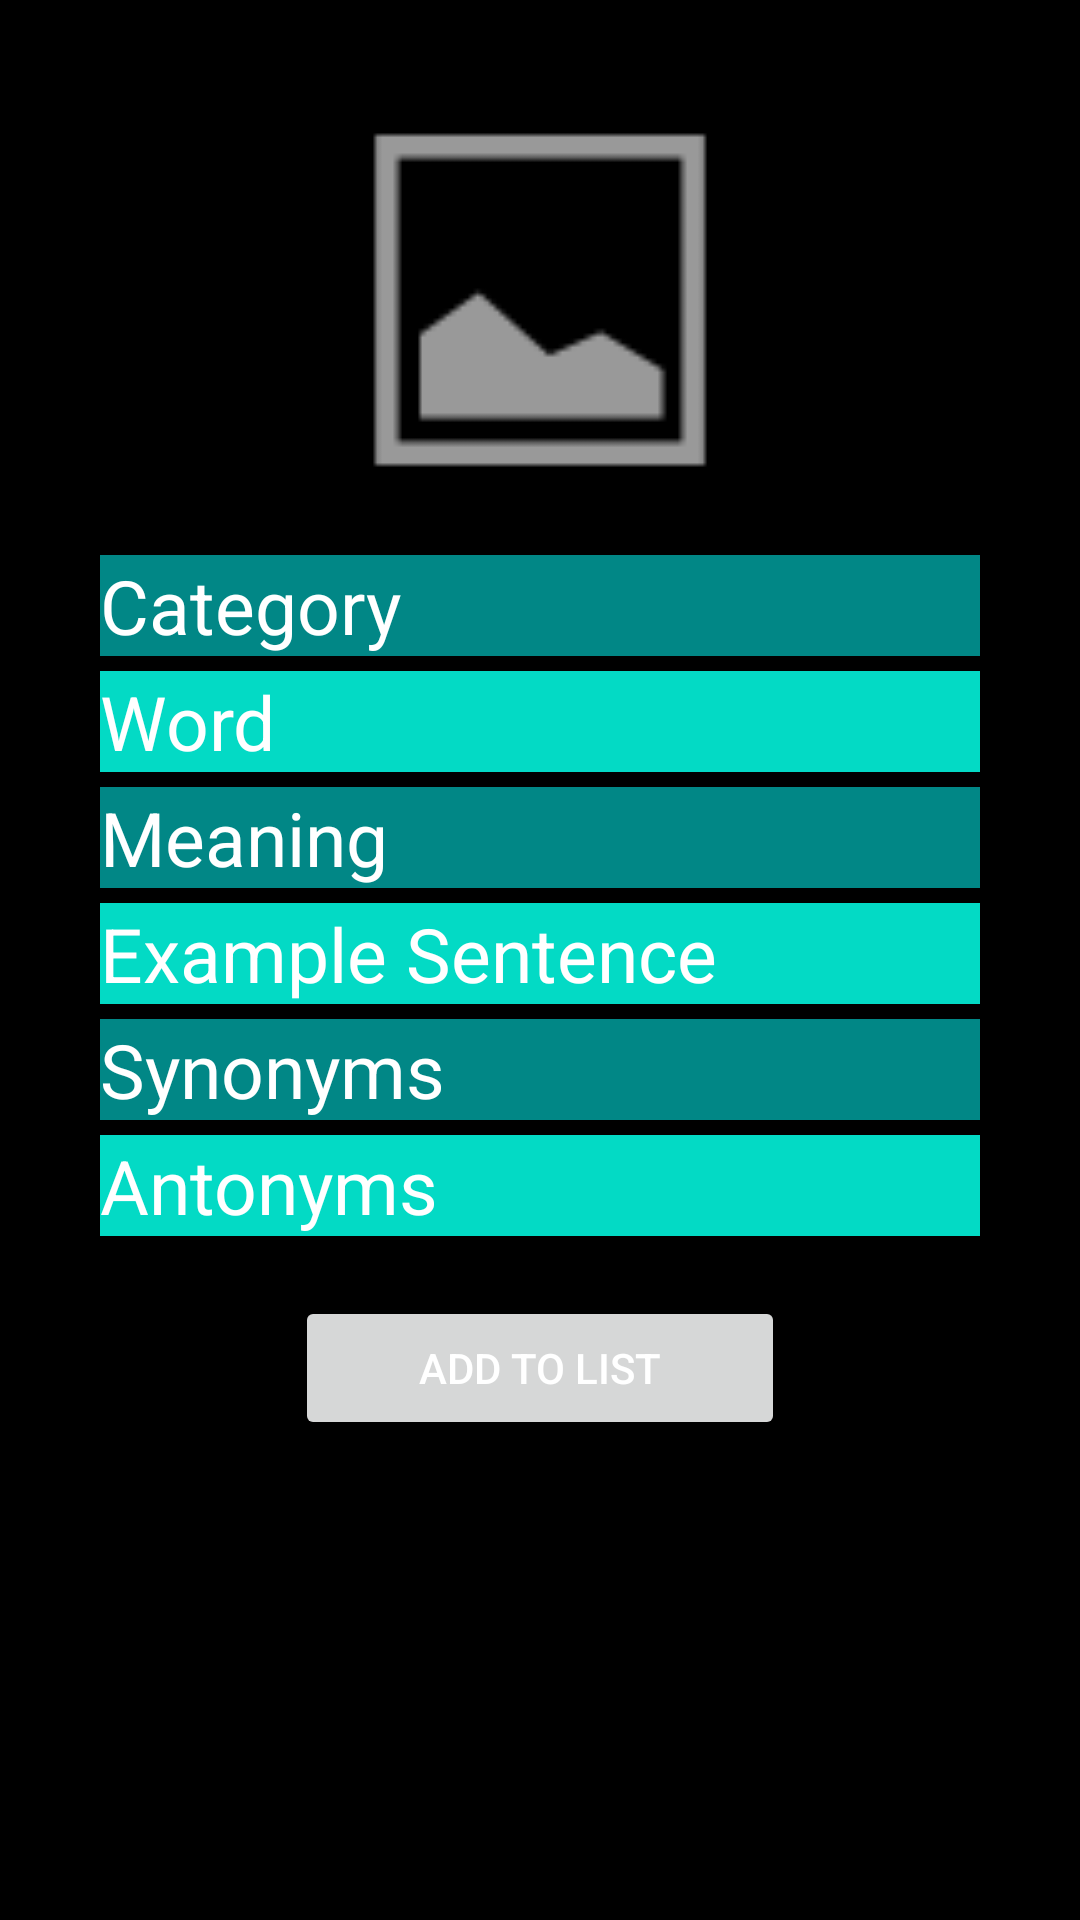

This screen was rendered from an Android layout file. Write that file and the resources it references.
<!-- AndroidManifest.xml: application theme Theme.MyVocabularyBuilder -->
<!-- res/layout/fragment_word.xml -->
<?xml version="1.0" encoding="utf-8"?>
<androidx.constraintlayout.widget.ConstraintLayout
    xmlns:android="http://schemas.android.com/apk/res/android"
    xmlns:app="http://schemas.android.com/apk/res-auto"
    xmlns:tools="http://schemas.android.com/tools"
    android:layout_width="match_parent"
    android:layout_height="match_parent"
    android:background="@color/black"
    tools:context=".AddWordFragment">


    <ImageView
        android:id="@+id/imageView2Word"
        android:onClick="findPicture"
        android:layout_width="250dp"
        android:layout_height="160dp"
        android:layout_marginTop="20dp"
        android:src="@android:drawable/ic_menu_gallery"
        app:layout_constraintEnd_toEndOf="parent"
        app:layout_constraintStart_toStartOf="parent"
        app:layout_constraintTop_toTopOf="parent" />

    <TextView
        android:id="@+id/textCategoryWord"
        android:layout_width="wrap_content"
        android:layout_height="wrap_content"
        android:ems="10"
        android:textColor="#FFFFFF"
        android:text="Category"
        android:textSize="25sp"
        android:layout_marginTop="5dp"
        android:background="@color/teal_700"
        app:layout_constraintEnd_toEndOf="parent"
        app:layout_constraintStart_toStartOf="parent"
        app:layout_constraintTop_toBottomOf="@+id/imageView2Word"
        tools:ignore="MissingConstraints" />

    <TextView
        android:id="@+id/textWordWord"
        android:layout_width="wrap_content"
        android:layout_height="wrap_content"
        android:ems="10"
        android:text="Word"
        android:textSize="25sp"
        android:layout_marginTop="5dp"
        android:textColor="#FFFFFF"
        android:background="@color/teal_200"
        app:layout_constraintEnd_toEndOf="parent"
        app:layout_constraintStart_toStartOf="parent"
        app:layout_constraintTop_toBottomOf="@+id/textCategoryWord"
        tools:ignore="MissingConstraints" />
    <TextView
        android:id="@+id/textMeaning"
        android:layout_width="wrap_content"
        android:layout_height="wrap_content"
        android:ems="10"
        android:textColor="#FFFFFF"
        android:text="Meaning"
        android:textSize="25sp"
        android:layout_marginTop="5dp"
        android:background="@color/teal_700"
        app:layout_constraintEnd_toEndOf="parent"
        app:layout_constraintStart_toStartOf="parent"
        app:layout_constraintTop_toBottomOf="@+id/textWordWord"
        tools:ignore="MissingConstraints" />

    <TextView
        android:id="@+id/textSentenceWord"
        android:layout_width="wrap_content"
        android:layout_height="wrap_content"
        android:text="Example Sentence"
        android:textSize="25sp"
        android:textColor="#FFFFFF"
        android:ems="10"
        android:layout_marginTop="5dp"
        android:background="@color/teal_200"
        app:layout_constraintEnd_toEndOf="parent"
        app:layout_constraintStart_toStartOf="parent"
        app:layout_constraintTop_toBottomOf="@+id/textMeaning" />

    <TextView
        android:id="@+id/textSynonymsWord"
        android:layout_width="wrap_content"
        android:layout_height="wrap_content"
        android:ems="10"
        android:text="Synonyms"
        android:textColor="#FFFFFF"
        android:textSize="25sp"
        android:layout_marginTop="5dp"
        android:background="@color/teal_700"
        app:layout_constraintEnd_toEndOf="parent"
        app:layout_constraintStart_toStartOf="parent"
        app:layout_constraintTop_toBottomOf="@+id/textSentenceWord" />

    <TextView
        android:id="@+id/textAntonymsWord"
        android:layout_width="wrap_content"
        android:layout_height="wrap_content"
        android:ems="10"
        android:text="Antonyms"
        android:textColor="#FFFFFF"
        android:background="@color/teal_200"
        android:textSize="25sp"
        android:layout_marginTop="5dp"
        app:layout_constraintEnd_toEndOf="parent"
        app:layout_constraintStart_toStartOf="parent"
        app:layout_constraintTop_toBottomOf="@+id/textSynonymsWord"
        />

    <Button
        android:id="@+id/buttonSaveWord"
        android:layout_width="wrap_content"
        android:layout_height="wrap_content"
        android:onClick="addingMyList"
        android:ems="10"
        android:text="Add to List"
        android:textColor="#FFFFFF"
        app:layout_constraintEnd_toEndOf="parent"
        app:layout_constraintStart_toStartOf="parent"
        android:layout_marginTop="20dp"
        app:layout_constraintTop_toBottomOf="@+id/textAntonymsWord" />


</androidx.constraintlayout.widget.ConstraintLayout>
<!-- resources referenced by this layout -->
<resources>
  <style name="Theme.MyVocabularyBuilder" parent="Theme.MaterialComponents.DayNight.DarkActionBar">
          
          <item name="colorPrimary">@color/purple_500</item>
          <item name="colorPrimaryVariant">@color/purple_700</item>
          <item name="colorOnPrimary">@color/white</item>
          
          <item name="colorSecondary">@color/teal_200</item>
          <item name="colorSecondaryVariant">@color/teal_700</item>
          <item name="colorOnSecondary">@color/black</item>
          
          <item name="android:statusBarColor" tools:targetApi="l">?attr/colorPrimaryVariant</item>
          
      </style>
  <!-- not gathered from this repository: default colours our renderer supplied (Android Studio template values) -->
  <color name="purple_500">#FF6200EE</color>
  <color name="purple_700">#FF3700B3</color>
  <color name="teal_200">#FF03DAC5</color>
  <color name="teal_700">#FF018786</color>
  <color name="black">#FF000000</color>
  <color name="white">#FFFFFFFF</color>
</resources>
